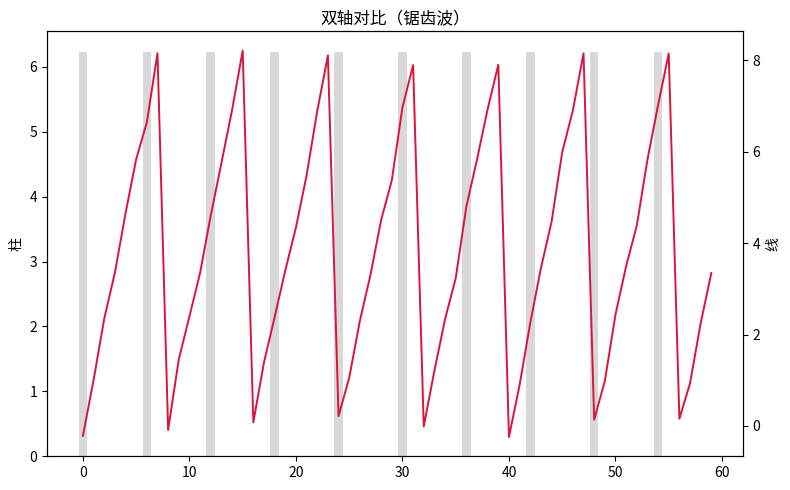

Generate this figure with matplotlib:
"""双轴对比（锯齿波）
数据可视化示例（matplotlib）。折线 + 柱状双 y 轴对比。
运行后在当前目录生成 'viz_dual-axis_d9'_preview.png。
"""
import matplotlib
matplotlib.use("Agg")
import matplotlib.pyplot as plt
import numpy as np

rng = np.random.default_rng(15)
fig, ax = plt.subplots(figsize=(8, 5))
data = np.array(np.tile(np.linspace(0, 8, 8), 8)[:60] + rng.normal(0, 0.15, 60))
ax2 = ax.twinx()
ax.bar(np.arange(len(data))[::6], data[::6].mean() + data[::6].std(), alpha=0.3, color='tab:gray')
ax2.plot(data, color='crimson', linewidth=1.4)
ax.set_ylabel('柱'); ax2.set_ylabel('线')
ax.set_title("双轴对比（锯齿波）")
plt.tight_layout()
plt.savefig("'viz_dual-axis_d9'_preview.png", dpi=110)
print("已生成 'viz_dual-axis_d9'_preview.png")
